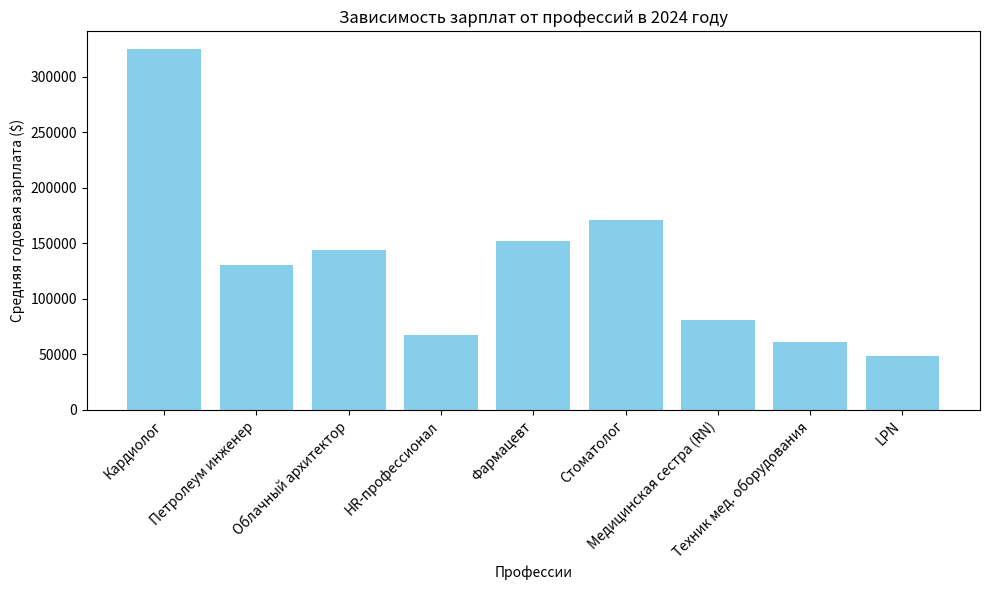

Python code for this plot:
import matplotlib.pyplot as plt

professions = [
    "Кардиолог", "Петролеум инженер", "Облачный архитектор",
    "HR-профессионал", "Фармацевт", "Стоматолог",
    "Медицинская сестра (RN)", "Техник мед. оборудования", "LPN"
]

salaries = [
    324760, 130523, 144000,
    67061, 152308, 170910,
    80820, 60780, 48070
]

plt.figure(figsize=(10, 6))
plt.bar(professions, salaries, color='skyblue')
plt.xlabel('Профессии')
plt.ylabel('Средняя годовая зарплата ($)')
plt.title('Зависимость зарплат от профессий в 2024 году')
plt.xticks(rotation=45, ha="right")
plt.tight_layout()
plt.show()